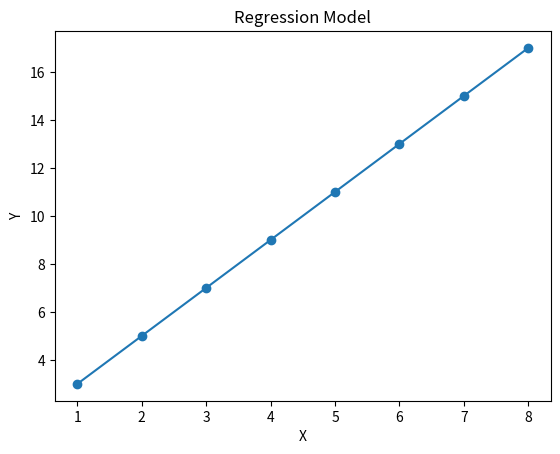

Write Python code to recreate this figure.
"""
Advanced Network Modeling and Mathematical Analysis
Author: Akumu Maria

Demonstrates:
1. Graph centrality analysis
2. Linear regression modeling
3. Singular Value Decomposition (SVD)
4. Statistical error analysis
5. Visualization of data relationships
"""

import numpy as np
import matplotlib.pyplot as plt
import heapq


# -----------------------------
# Graph Data
# -----------------------------
# Adjacency matrix for a weighted network

A = np.array([
    [0, 3, 0, 0, 5],
    [3, 0, 4, 0, 2],
    [0, 4, 0, 7, 0],
    [0, 0, 7, 0, 6],
    [5, 2, 0, 6, 0]
])


# -----------------------------
# Degree Centrality
# -----------------------------
def degree_centrality(graph):

    degrees = np.sum(graph > 0, axis=1)

    print("\n--- Degree Centrality ---")
    print("Degrees:", degrees)

    return degrees


# -----------------------------
# Dijkstra Shortest Path
# -----------------------------
def dijkstra(graph, start):

    n = len(graph)
    dist = [float('inf')] * n
    dist[start] = 0

    pq = [(0, start)]

    while pq:

        current_dist, node = heapq.heappop(pq)

        for neighbor in range(n):

            weight = graph[node][neighbor]

            if weight > 0:

                distance = current_dist + weight

                if distance < dist[neighbor]:
                    dist[neighbor] = distance
                    heapq.heappush(pq, (distance, neighbor))

    return dist


# -----------------------------
# Singular Value Decomposition
# -----------------------------
def svd_analysis(graph):

    print("\n--- Singular Value Decomposition ---")

    U, S, V = np.linalg.svd(graph)

    print("Singular values:")
    print(S)

    return S


# -----------------------------
# Regression Modeling
# -----------------------------
def regression_model():

    print("\n--- Regression Modeling ---")

    # Example dataset
    x = np.array([1,2,3,4,5,6,7,8])
    y = np.array([3,5,7,9,11,13,15,17])

    X = np.column_stack((np.ones(len(x)), x))

    beta = np.linalg.inv(X.T @ X) @ X.T @ y

    intercept = beta[0]
    slope = beta[1]

    print("Regression equation:")
    print(f"y = {intercept:.2f} + {slope:.2f}x")

    y_pred = intercept + slope*x

    return x, y, y_pred


# -----------------------------
# Model Evaluation
# -----------------------------
def model_evaluation(y, y_pred):

    residuals = y - y_pred

    mse = np.mean(residuals**2)

    ss_total = np.sum((y - np.mean(y))**2)
    ss_res = np.sum(residuals**2)

    r2 = 1 - ss_res/ss_total

    print("\n--- Model Evaluation ---")
    print("Mean Squared Error:", mse)
    print("R^2:", r2)


# -----------------------------
# Visualization
# -----------------------------
def plot_regression(x, y, y_pred):

    plt.scatter(x, y)
    plt.plot(x, y_pred)

    plt.title("Regression Model")
    plt.xlabel("X")
    plt.ylabel("Y")

    plt.show()


# -----------------------------
# Main Program
# -----------------------------
def main():

    print("Adjacency Matrix:")
    print(A)

    # Network analysis
    degree_centrality(A)

    distances = dijkstra(A, 0)
    print("\nShortest paths from node 0:", distances)

    # Linear algebra
    svd_analysis(A)

    # Regression modeling
    x, y, y_pred = regression_model()

    # Model evaluation
    model_evaluation(y, y_pred)

    # Visualization
    plot_regression(x, y, y_pred)


if __name__ == "__main__":
    main()
